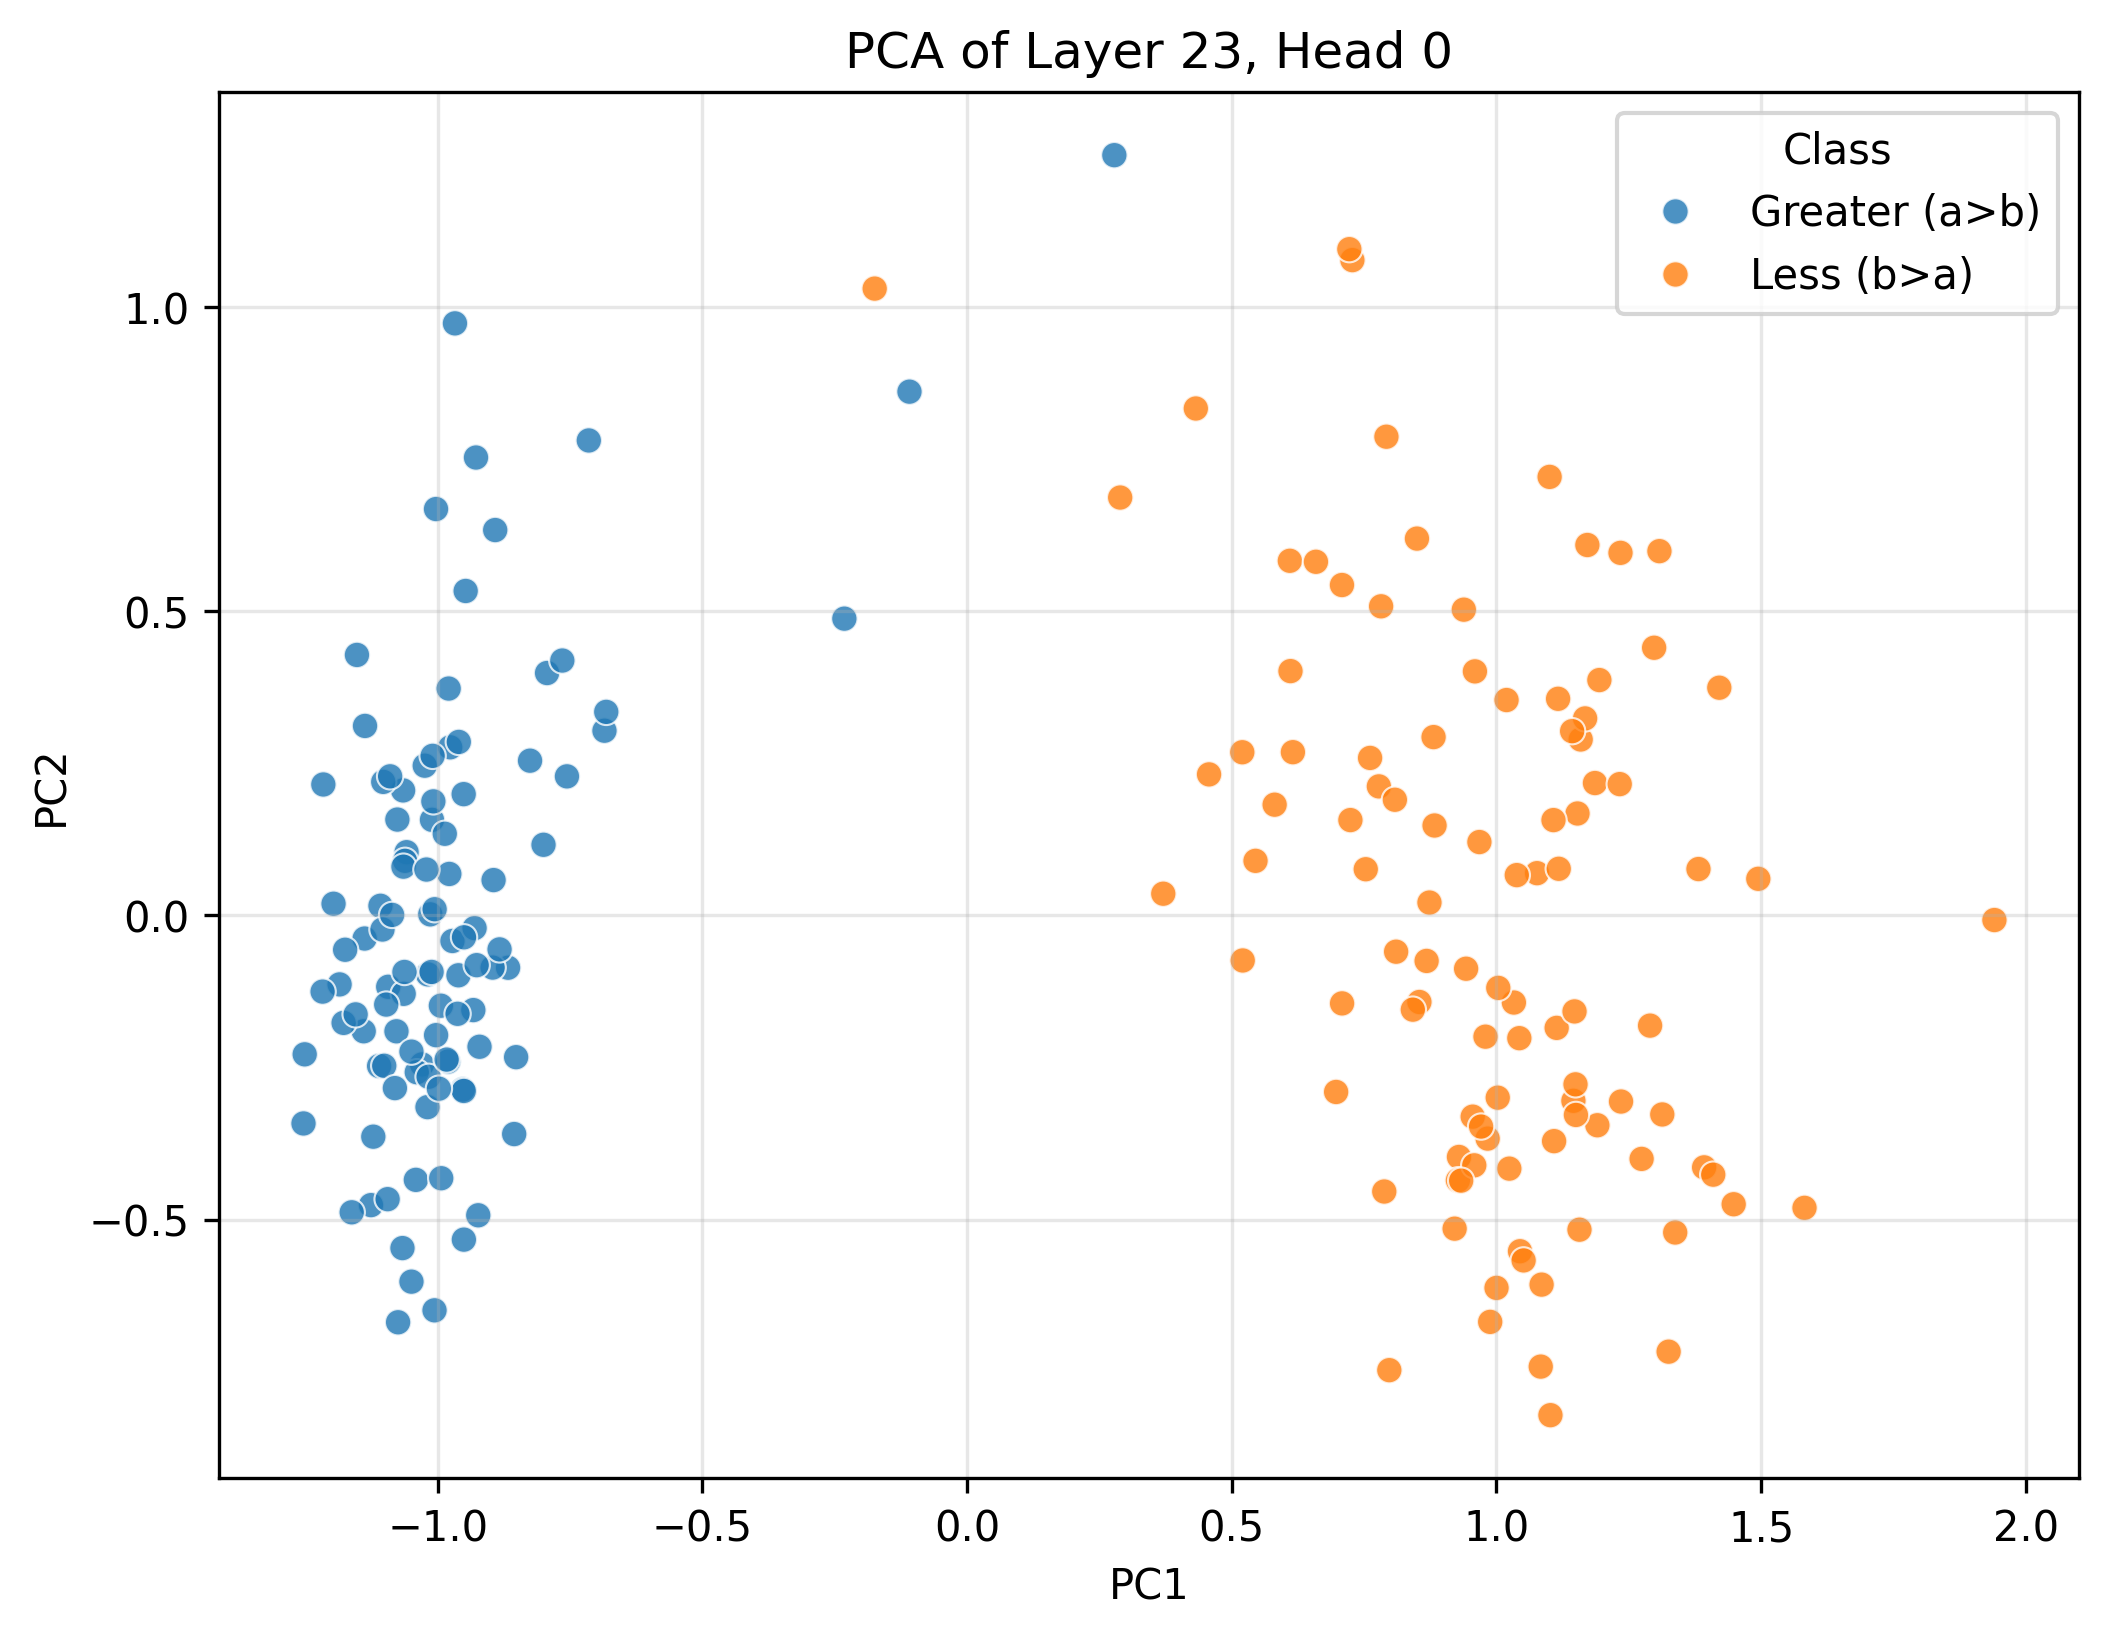

The file beside this chart, header and first rows:
PC1, PC2, Class
-0.9276, 0.7525, Greater (a>b)
-1.019, -0.09704, Greater (a>b)
-0.9234, -0.493, Greater (a>b)
-0.8914, 0.6333, Greater (a>b)
-0.9792, 0.3727, Greater (a>b)
-1.111, -0.2477, Greater (a>b)
-1.041, -0.4348, Greater (a>b)
-1.006, -0.6493, Greater (a>b)
-1.014, 0.001577, Greater (a>b)
-1.059, 0.1038, Greater (a>b)
-1.065, 0.2053, Greater (a>b)
-1.126, -0.4764, Greater (a>b)
-0.978, 0.06802, Greater (a>b)
-0.9525, -0.2864, Greater (a>b)
-1.03, -0.2451, Greater (a>b)
-0.9471, 0.5332, Greater (a>b)
-0.1088, 0.8608, Greater (a>b)
-1.011, 0.1569, Greater (a>b)
-1.075, -0.6689, Greater (a>b)
-1.019, -0.3153, Greater (a>b)
-0.994, -0.1486, Greater (a>b)
-0.8555, -0.3595, Greater (a>b)
-0.9674, 0.973, Greater (a>b)
-0.9721, -0.04216, Greater (a>b)
-0.9803, -0.2403, Greater (a>b)
-0.9509, 0.1992, Greater (a>b)
-1.101, -0.2473, Greater (a>b)
-1.076, 0.1574, Greater (a>b)
-0.9608, -0.09856, Greater (a>b)
-0.9505, -0.5331, Greater (a>b)
-1.251, -0.2285, Greater (a>b)
-0.867, -0.08613, Greater (a>b)
-0.9327, -0.1558, Greater (a>b)
-1.108, 0.01568, Greater (a>b)
-0.7934, 0.3983, Greater (a>b)
-0.8962, -0.08592, Greater (a>b)
-1.152, 0.428, Greater (a>b)
-1.024, 0.246, Greater (a>b)
-1.062, 0.08962, Greater (a>b)
-1.138, -0.03814, Greater (a>b)
-1.253, -0.3421, Greater (a>b)
-0.921, -0.216, Greater (a>b)
-1.175, -0.0566, Greater (a>b)
-0.2318, 0.4877, Greater (a>b)
-0.9507, -0.2887, Greater (a>b)
-1.14, -0.1906, Greater (a>b)
-1.011, -0.09307, Greater (a>b)
-0.9764, 0.2762, Greater (a>b)
-1.178, -0.1768, Greater (a>b)
-0.6849, 0.3034, Greater (a>b)
-1.039, -0.2579, Greater (a>b)
-0.8001, 0.1159, Greater (a>b)
-1.078, -0.1906, Greater (a>b)
-1.103, 0.2193, Greater (a>b)
-1.122, -0.3638, Greater (a>b)
-1.05, -0.6022, Greater (a>b)
-0.8518, -0.2332, Greater (a>b)
-1.093, -0.1175, Greater (a>b)
-1.155, -0.1628, Greater (a>b)
-1.065, 0.07999, Greater (a>b)
... 140 more rows
